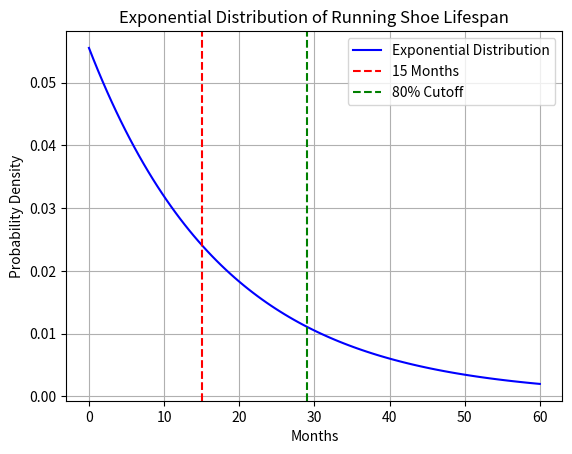

Write the Python code that produced this figure.
import numpy as np
import matplotlib.pyplot as plt  # Ensure this is installed
import math

# Given parameters
lambda_param = 1 / 18  # Rate parameter
t = 15  # Time in months

# Part 1: Probability that shoes last more than 15 months
probability_more_than_15 = np.exp(-lambda_param * t)
print(f"P(X > 15 months) = {probability_more_than_15:.4f}")

# Part 2: Average lifespan of six pairs of running shoes
average_lifespan_six_pairs = 6 * 18
print(f"Average lifespan of six pairs = {average_lifespan_six_pairs:.2f} months")

# Part 3: Maximum lifespan for 80% of running shoes
percentile_80 = -np.log(0.2) * 18
print(f"80% of running shoes last at most: {percentile_80:.2f} months")

# Part 4: Plotting the exponential distribution
x = np.linspace(0, 60, 100)  # Time range in months
y = lambda_param * np.exp(-lambda_param * x)  # PDF

# Plotting the exponential distribution
plt.plot(x, y, label='Exponential Distribution', color='blue')
plt.title('Exponential Distribution of Running Shoe Lifespan')
plt.xlabel('Months')
plt.ylabel('Probability Density')
plt.axvline(x=15, color='red', linestyle='--', label='15 Months')
plt.axvline(x=percentile_80, color='green', linestyle='--', label='80% Cutoff')
plt.legend()
plt.grid()
plt.show()
